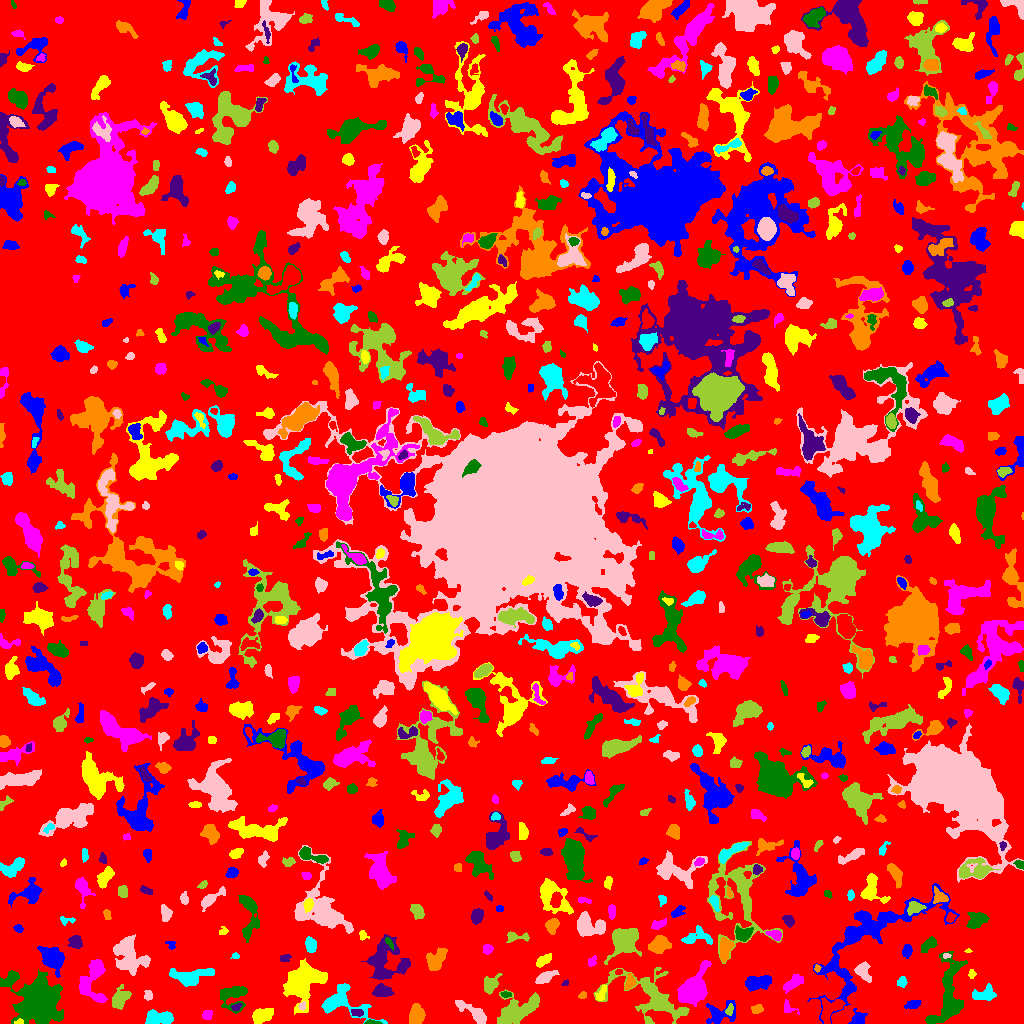

The file beside this chart, header and first rows:
ID, X, Y, A, B, theta, total_flux, mu_max, mu_median, mu_mean, R_fwhm, R_e, R10, R90, x_start, x_end, y_start, y_end, area, greylevel
0, 516.8, 510.8, 301.3, 296.2, -1.05, 1165475, 10.0, 1.0, 1.592, 70.67, 227.9, 87.78, 368.3, 0, 1023, 0, 1023, 732273, 1.592
1, 719.8, 10.1, 8.283, 5.148, 0.3503, 906.0, 7.0, 2.0, 2.462, 5.046, 5.557, 2.034, 8.938, 706, 735, 0, 23, 368, 7.462
2, 19.01, 1.471, 2.364, 1.248, 0.1049, 68.0, 3.0, 2.0, 1.545, 2.821, 2.111, 0.7979, 3.192, 14, 23, 0, 5, 44, 7.545
3, 207.1, 8.81, 2.582, 2.165, 0.4806, 247.0, 6.0, 2.0, 2.656, 3.742, 2.985, 1.128, 4.72, 202, 212, 4, 13, 93, 5.656
4, 371.1, 0.8939, 3.289, 0.8937, -0.0005825, 179.0, 9.0, 2.0, 2.983, 2.326, 2.034, 0.7979, 3.338, 364, 382, 0, 4, 60, 8.983
5, 356.2, 10.98, 2.912, 1.708, -0.1091, 132.0, 3.0, 1.0, 1.517, 3.568, 2.764, 1.128, 4.442, 351, 363, 7, 14, 87, 7.517
6, 416.3, 8.626, 4.634, 3.413, 1.346, 1216, 10.0, 4.0, 4.438, 6.383, 5.078, 2.034, 7.919, 409, 425, 0, 20, 274, 7.438
7, 158.9, 5.459, 7.65, 2.997, -0.02234, 826.0, 6.0, 2.0, 2.503, 7.203, 5.352, 2.111, 8.33, 145, 173, 0, 14, 330, 6.503
8, 301.9, 17.68, 1.787, 1.454, 1.085, 81.0, 4.0, 1.0, 1.473, 2.706, 1.954, 0.7979, 3.141, 298, 305, 13, 22, 55, 8.473
9, 729.2, 13.27, 2.895, 1.785, 1.206, 143.0, 4.0, 2.0, 1.882, 3.868, 2.821, 0.9772, 4.37, 725, 733, 8, 20, 76, 9.882
10, 830.4, 14.45, 7.508, 4.362, 0.8301, 1280, 8.0, 4.0, 3.743, 7.756, 6.077, 2.459, 9.184, 821, 845, 0, 26, 342, 7.743
11, 858.5, 4.876, 3.155, 2.889, 1.014, 500.0, 7.0, 3.0, 2.941, 4.853, 3.7, 1.493, 5.614, 848, 867, 0, 15, 170, 6.941
12, 261.6, 7.649, 5.238, 3.066, 0.3934, 1318, 11.0, 4.0, 4.81, 5.382, 4.951, 1.954, 7.979, 252, 273, 0, 15, 274, 7.81
13, 788, 15.28, 4.166, 2.726, -0.5894, 183.0, 3.0, 2.0, 1.679, 4.297, 3.385, 1.382, 5.293, 784, 799, 9, 24, 109, 5.679
14, 233.3, 28.11, 7.488, 6.125, 0.3417, 1106, 7.0, 2.0, 2.671, 6.206, 6.333, 2.394, 9.934, 220, 247, 10, 37, 414, 5.671
15, 236.2, 16.31, 2.552, 1.492, 0.3768, 111.0, 4.0, 2.0, 1.708, 3.338, 2.394, 0.7979, 3.785, 231, 242, 13, 20, 65, 7.708
16, 756.8, 14.35, 3.055, 2.038, 0.2161, 219.0, 4.0, 2.0, 2.19, 4.754, 3.09, 1.262, 4.918, 751, 763, 10, 19, 100, 5.19
17, 341.2, 21.37, 13.4, 7.52, -0.3209, 2101, 9.0, 3.0, 3.193, 7.092, 7.464, 2.877, 12.3, 321, 387, 0, 40, 658, 6.193
18, 473, 11.25, 10.42, 2.818, -0.5768, 909.0, 6.0, 3.0, 2.797, 7.569, 5.698, 2.257, 8.831, 455, 486, 0, 23, 325, 5.797
19, 517, 13.14, 10.35, 5.018, 0.4068, 3047, 15.0, 3.0, 4.046, 5.642, 7.442, 2.646, 12.68, 497, 539, 0, 34, 753, 7.046
20, 570.4, 14.94, 9.989, 2.591, 0.8385, 589.0, 7.0, 1.0, 1.824, 4.334, 4.334, 1.693, 7.818, 561, 590, 3, 36, 323, 6.824
21, 913, 19.42, 3.95, 1.955, 0.2982, 322.0, 5.0, 3.0, 2.597, 4.478, 3.478, 1.382, 5.352, 904, 921, 15, 23, 124, 5.597
22, 302.6, 40.81, 10.86, 8.555, 0.8659, 3577, 10.0, 3.0, 3.273, 8.777, 10.05, 3.613, 16.21, 283, 327, 9, 65, 1093, 6.273
23, 92.72, 42.73, 11.63, 6.523, 1.475, 1434, 7.0, 2.0, 2.359, 6.103, 7.269, 2.646, 11.71, 79, 107, 21, 64, 608, 6.359
24, 505.6, 29.07, 2.738, 1.365, -0.1335, 121.0, 4.0, 2.0, 1.984, 3.613, 2.394, 0.9772, 3.7, 500, 511, 26, 32, 61, 6.984
25, 382.1, 32.42, 4.616, 2.899, -0.07277, 1026, 10.0, 5.0, 4.772, 5.971, 4.652, 1.871, 7.136, 372, 394, 27, 40, 215, 7.772
26, 582.5, 28.2, 2.009, 1.645, 0.4102, 127.0, 5.0, 2.0, 2.268, 2.706, 2.326, 0.7979, 3.656, 578, 586, 25, 32, 56, 9.268
27, 984.7, 29.18, 6.141, 3.32, 0.1038, 794.0, 8.0, 3.0, 3.126, 5.078, 4.951, 1.784, 7.979, 972, 996, 23, 40, 254, 6.126
28, 148.2, 28.08, 2.661, 1.771, -1.445, 125.0, 3.0, 1.0, 1.543, 3.568, 2.706, 1.128, 4.222, 144, 152, 23, 33, 81, 5.543
29, 119.9, 24.75, 5.77, 3.647, 1.066, 1381, 9.0, 5.0, 4.779, 7.136, 5.698, 2.326, 8.5, 112, 131, 14, 39, 289, 7.779
30, 417.4, 38.07, 3.744, 2.211, 0.3185, 516.0, 9.0, 3.0, 3.09, 3.742, 3.478, 1.262, 5.754, 409, 429, 33, 44, 167, 7.09
31, 758.3, 41.17, 6.601, 3.298, 0.105, 1196, 7.0, 3.0, 3.57, 7.247, 5.754, 2.326, 8.921, 745, 771, 32, 48, 335, 6.57
32, 601.2, 29.72, 4.754, 1.994, 1.123, 163.0, 3.0, 1.0, 1.347, 4.068, 3.523, 1.493, 5.412, 595, 606, 23, 39, 121, 6.347
33, 792.6, 39.98, 5.652, 2.379, 0.6202, 592.0, 6.0, 2.0, 2.691, 5.863, 4.514, 1.693, 7.159, 783, 803, 30, 49, 220, 5.691
34, 40.26, 22.15, 10, 9.444, -0.7923, 11571, 24.0, 4.0, 6.278, 10.45, 10.63, 4.107, 19.41, 0, 63, 0, 54, 1843, 9.278
35, 565.2, 40.37, 1.709, 1.19, 0.5167, 111.0, 8.0, 2.0, 2.846, 1.871, 1.693, 0.5642, 2.932, 561, 568, 38, 44, 39, 7.846
36, 629.7, 40.78, 3.926, 2.298, 1.311, 253.0, 4.0, 2.0, 1.946, 5.109, 3.613, 1.493, 5.698, 624, 636, 34, 50, 130, 6.946
37, 902.2, 41.74, 2.542, 1.999, 1.29, 144.0, 4.0, 1.0, 1.548, 3.656, 2.764, 0.9772, 4.514, 897, 907, 36, 47, 93, 5.548
38, 863.1, 51.51, 5.306, 3.261, -1.013, 515.0, 5.0, 2.0, 2.33, 5.109, 4.652, 1.784, 7.247, 854, 871, 41, 62, 221, 5.33
39, 490.5, 39.02, 4.987, 3.054, 0.9347, 756.0, 9.0, 3.0, 3.39, 4.406, 4.549, 1.693, 7.334, 484, 502, 29, 50, 223, 6.39
40, 452, 40.55, 2.69, 2.572, 0.9201, 450.0, 7.0, 3.0, 3.6, 4.442, 3.385, 1.382, 5.323, 446, 458, 34, 46, 125, 6.6
41, 868.7, 85.1, 41.39, 15.68, 0.7054, 8435, 10.0, 3.0, 3.506, 12.19, 15.91, 5.726, 25.06, 807, 959, 0, 140, 2406, 5.506
42, 971.5, 49.06, 2.15, 1.568, 1.553, 85.0, 3.0, 1.0, 1.417, 2.985, 2.394, 0.7979, 3.656, 968, 976, 45, 54, 60, 5.417
43, 693.4, 34.13, 7.654, 5.077, 0.9961, 6708, 28.0, 6.0, 8.6, 8.078, 7.114, 2.821, 12.03, 677, 711, 17, 63, 780, 12.6
44, 10.78, 44.83, 3.865, 2.149, 0.5548, 268.0, 5.0, 2.0, 1.956, 3.949, 3.241, 1.262, 5.262, 0, 18, 39, 51, 137, 6.956
45, 402.9, 56.88, 3.383, 1.917, 1.06, 410.0, 8.0, 3.0, 3.333, 4.107, 3.192, 1.262, 5.109, 397, 408, 50, 64, 123, 8.333
46, 817.2, 55.53, 1.712, 1.398, 1.312, 81.0, 5.0, 2.0, 1.841, 1.954, 1.871, 0.5642, 3.038, 814, 821, 51, 59, 44, 6.841
47, 189.5, 46.79, 9.916, 3.773, 0.09877, 834.0, 6.0, 2.0, 1.748, 6.155, 6.077, 2.257, 9.934, 169, 214, 37, 55, 477, 5.748
48, 544.8, 46.01, 4.722, 2.294, 0.4575, 779.0, 11.0, 3.0, 3.915, 4.107, 3.989, 1.493, 6.628, 535, 559, 40, 53, 199, 7.915
49, 651.8, 25.74, 21.21, 10.5, -0.4831, 3310, 8.0, 2.0, 2.548, 9.458, 11.14, 4.146, 17.62, 593, 689, 0, 56, 1299, 5.548
50, 618.5, 51.46, 1.637, 1.371, 0.1181, 67.0, 3.0, 2.0, 1.634, 2.764, 1.954, 0.7979, 2.985, 615, 622, 49, 54, 41, 7.634
51, 51.91, 64.94, 7.378, 4.747, -0.7749, 1170, 5.0, 2.0, 2.479, 8.253, 6.676, 2.706, 10.52, 37, 64, 46, 77, 472, 6.479
52, 543.2, 63.09, 4.422, 2.019, 0.6034, 443.0, 6.0, 3.0, 2.953, 5.352, 3.827, 1.493, 5.863, 536, 551, 56, 70, 150, 6.953
53, 591.9, 61.65, 2.843, 1.911, 1.083, 147.0, 3.0, 2.0, 1.861, 3.949, 2.877, 1.128, 4.478, 588, 596, 57, 68, 79, 6.861
54, 948.3, 27.27, 18.66, 6.629, 1.406, 3642, 14.0, 3.0, 3.55, 5.944, 9.271, 3.192, 15.31, 925, 967, 0, 72, 1026, 6.55
55, 285.3, 65.7, 2.92, 1.88, 0.2531, 220.0, 5.0, 3.0, 2.857, 3.656, 2.932, 1.128, 4.514, 280, 291, 62, 69, 77, 6.857
56, 435.5, 63.42, 6.441, 3.882, 0.9378, 932.0, 7.0, 2.5, 2.824, 5.232, 5.47, 2.111, 8.831, 426, 447, 53, 76, 330, 5.824
57, 235.2, 67.49, 2.041, 1.455, 0.1928, 68.0, 3.0, 1.0, 1.447, 2.523, 2.111, 0.7979, 3.432, 230, 239, 65, 71, 47, 5.447
58, 946.1, 67.65, 1.804, 1.201, 0.06266, 54.0, 3.0, 1.0, 1.317, 2.257, 1.693, 0.5642, 2.821, 943, 951, 65, 70, 41, 7.317
59, 623.5, 82.79, 7.266, 5.984, 0.8531, 3542, 14.0, 4.0, 5.367, 7.939, 7.356, 2.877, 12.31, 604, 641, 59, 95, 660, 8.367
... 766 more rows
